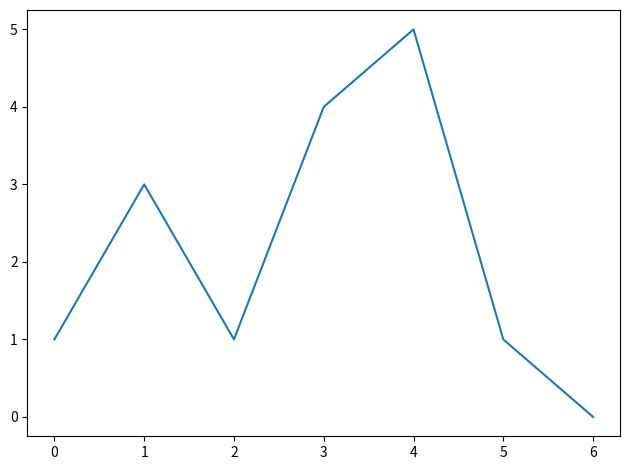
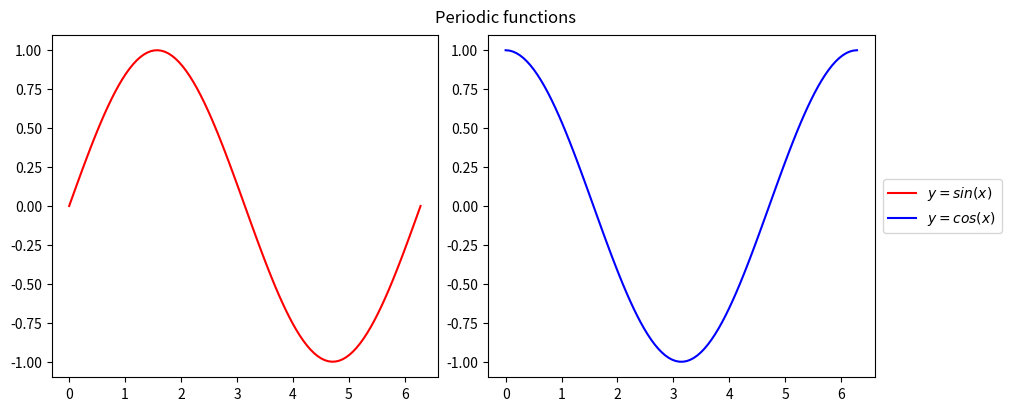

Recreate these plots in Python, in order.
"""
`indemmar` - context managers for `matplotlib` plots

The module allows a more DRY approach to using the `matplotlib` interface.
For example, instead of:

    fig, ax = plt.subplots()
    ax.plot([1, 3, 1, 4, 5, 1, 0])
    fig.tight_layout()
    fig.savefig('fig/simple.png')

We would write:

    with plot(fname='fig/simple.png') as (fig, ax):
        ax.plot([1, 3, 1, 4, 5, 1, 0])

Additionally, the module wraps a sane approach to dealing with plot legends by creating a new
subplot for the legend, which means that the legend won't be cliped or overlap the plot itself:

    with plot_and_legend as (fig, ax):
        ax.plot([1, 3, 1, 4, 5, 1, 0], label='Data')

The context manager will pick up the labels used for creating the figure. This sacrifices the
customizability somewhat, since the user doesn't have access to the legend object. A more explicit
approach would be to create a legend subplot layout with `adaptable_legend_subplot`, and then
customize the legend:

    fig, lax, ax = adaptable_legend_subplot(nrow, ncol, legend_side, **figure_kwargs)

    h, l = get_all_handles_and_labels(fig)
    lax.legend(h, l, bbox_transform=lax.transAxes, bbox_to_anchor=[0.5, 0.5], loc='center')

The module is necessarilly opinionated, but makes most of its behaviour customizable.

"""

from contextlib import contextmanager
import numpy as np
import matplotlib.pyplot as plt
from matplotlib.gridspec import GridSpec

__all__ = ['plot', 'plot_and_legend', 'adaptable_legend_subplot']


def get_all_handles_and_labels(fig):
    """Get handles and labels of every Artist in the figure

    :param fig: Figure to gather the artists and handles from
    :type fig: matplotlib.Figure
    :returns: List of handles, and their labels as a tuple of lists
    :rtype: [matplotlib.Artist], [str]
    """
    handles, labels = [], []
    for ax in fig.get_axes():
        h, l = ax.get_legend_handles_labels()
        handles += h
        labels += l
    return handles, labels


def adaptable_legend_subplot(nrow=1, ncol=1, legend_side='right', ratio=10, **figure_kwargs):
    """Creates a layout with separate subplot for the legend
    Parameters
    ----------
    nrow : int
        Number of rows of subplots.
    ncol : int
        Number of columns of subplots.
    legend_side : {'top', 'bottom', 'left', 'right'}
        Which side of the plots should the legend be placed.
    ratio: int
        Ratio of legend subplot to the rest of the subplots.
    **figure_kwargs
        Keyword arguments passed to `matplotlib.Figure` constructor.
    Returns
    -------
    figure: `matplotlib.Figure`
        The figure object
    lax: `matplotlib.Axes`
        The axis of a subplot holding the legend
    ax: `matplotlib.Axes` object or array of Axes objects
        The axes of the subplot to be used for the plot itself.
        A `numpy.array` array of Axes if *nrow* or *ncol* greater than 1.
    """
    fig = plt.figure(constrained_layout=True, **figure_kwargs)
    ax = np.empty((nrow, ncol), dtype=object)  # user-facing axes
    # lax is the legend subplot axes object

    # iterators for all the subplots of the figure (incuding the legend subplot)
    row_start, row_stop = 0, nrow
    col_start, col_stop = 0, ncol

    if legend_side is 'top':
        row_start, row_stop = 1, nrow + 1
        gs = GridSpec(nrow + 1, ncol, fig, height_ratios=[1] + [ratio] * nrow)
        lax = fig.add_subplot(gs[0, :])  # span first row
    elif legend_side is 'bottom':
        gs = GridSpec(nrow + 1, ncol, fig, height_ratios=[ratio] * nrow + [1])
        lax = fig.add_subplot(gs[-1, :])  # span last row
    elif legend_side is 'left':
        col_start, col_stop = 1, ncol + 1
        gs = GridSpec(nrow, ncol + 1, fig, width_ratios=[1] + [ratio] * ncol)
        lax = fig.add_subplot(gs[:, 0])  # span first column
    elif legend_side is 'right':
        gs = GridSpec(nrow, ncol + 1, fig, width_ratios=[ratio] * ncol + [1])
        lax = fig.add_subplot(gs[:, -1])  # span last column
    else:
        raise ArgumentError(
            'Unknown legend_side argument - allowed options are ["top","bottom","left","right"]')

    lax.axis('off')

    # initialize user-facing axes
    for i, row in enumerate(range(row_start, row_stop)):
        for j, col in enumerate(range(col_start, col_stop)):
            ax[i, j] = fig.add_subplot(gs[row, col])

    # flatten if necessary
    ax = ax.flatten() if 1 in ax.shape else ax
    ax = ax[0] if ax.size is 1 else ax

    return fig, lax, ax


@contextmanager
def plot(fname=None, **kwargs):
    fig, ax = plt.subplots(**kwargs)

    try:
        yield (fig, ax)
    finally:
        fig.tight_layout()
        if fname is not None:
            fig.savefig(fname)


@contextmanager
def plot_and_legend(fname=None,
                    legend_title='',
                    legend_side='right',
                    legend_pos=[0.5, 0.5],
                    legend_ncol=1,
                    **figure_kwargs):

    nrow, ncol = figure_kwargs.pop('nrow', 1), figure_kwargs.pop('ncol', 1)
    fig, lax, ax = adaptable_legend_subplot(nrow, ncol, legend_side, **figure_kwargs)

    try:
        yield (fig, ax)
    finally:
        h, l = get_all_handles_and_labels(fig)
        lax.legend(h,
                   l,
                   title=legend_title,
                   bbox_transform=lax.transAxes,
                   bbox_to_anchor=legend_pos,
                   loc='center',
                   ncol=legend_ncol)

        if fname is not None:
            fig.savefig(fname)


if __name__ == '__main__':
    # run examples

    with plot(fname='simple.png') as (fig, ax):
        ax.plot([1, 3, 1, 4, 5, 1, 0])

    with plot_and_legend(ncol=2,
                         fname='legend.png',
                         figsize=(10, 4),
                         legend_side='right',
                         legend_ncol=1) as (fig, ax):

        x = np.linspace(0, np.pi * 2, 100)
        ax[0].plot(x, np.sin(x), label="$y=sin(x)$", color='red')
        ax[1].plot(x, np.cos(x), label="$y=cos(x)$", color='blue')
        fig.suptitle('Periodic functions')
